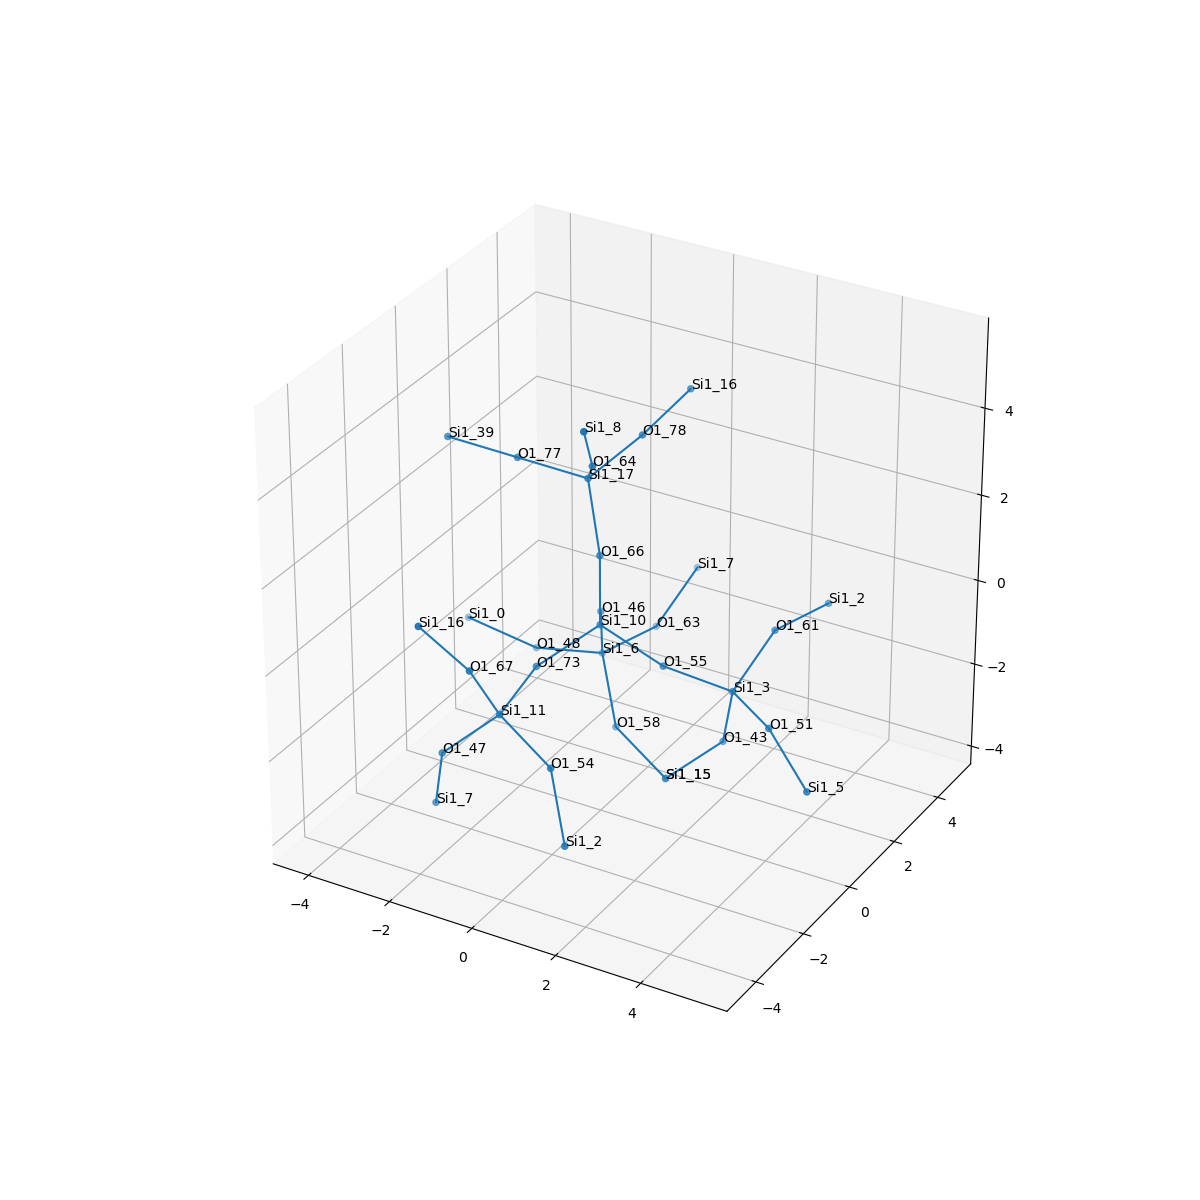

The file beside this chart, header and first rows:
, neighbor_num, isite, atom, x, y, z, front_index
0, 0, 10, Si1, 0.0, 0.0, 0.0, 
1, 1, 46, O1, -0.7585, 1.312, -0.5441, 0.0
2, 1, 55, O1, 1.519, -5.551115123125783e-17, -0.5367, 0.0
3, 1, 66, O1, -1.1102230246251565e-16, 0.0, 1.609, 0.0
4, 1, 73, O1, -0.7594, -1.314, -0.5368, 0.0
5, 2, 6, Si1, -1.116, 1.972, -1.968, 1.0
6, 2, 3, Si1, 2.7, 0.8499, -1.226, 2.0
7, 2, 17, Si1, -0.4372, 0.2674, 3.135, 3.0
8, 2, 11, Si1, -0.6875, -2.894, -0.8398, 4.0
9, 3, 48, O1, -2.699, 1.859, -2.236, 5.0
10, 3, 58, O1, -0.3227, 1.191, -3.131, 5.0
11, 3, 63, O1, -0.6788, 3.521, -1.97, 5.0
12, 3, 61, O1, 2.951, 2.199, -0.3832, 6.0
13, 3, 43, O1, 2.275, 1.226, -2.733, 6.0
14, 3, 51, O1, 4.046, -0.03034, -1.247, 6.0
15, 3, 77, O1, -2.029, 0.1008, 3.275, 7.0
16, 3, 78, O1, -0.007357, 1.758, 3.558, 7.0
17, 3, 64, O1, 0.3018, -0.7929, 4.094, 7.0
18, 3, 47, O1, -1.852, -3.289, -1.879, 8.0
19, 3, 67, O1, -0.882, -3.712, 0.5316, 8.0
20, 3, 54, O1, 0.7459, -3.253, -1.481, 8.0
21, 4, 0, Si1, -4.189, 1.504, -1.744, 9.0
22, 4, 15, Si1, 1.111, 0.831, -3.772, 10.0
23, 4, 7, Si1, -0.4276, 4.87, -1.127, 11.0
24, 4, 2, Si1, 3.388, 3.748, -0.3852, 12.0
25, 4, 15, Si1, 1.111, 0.831, -3.772, 13.0
26, 4, 5, Si1, 5.301, -0.6685, -2.027, 14.0
27, 4, 39, Si1, -3.622, -0.06589, 3.415, 15.0
28, 4, 16, Si1, 0.2773, 3.275, 4.007, 16.0
29, 4, 8, Si1, 0.6518, -1.712, 5.367, 17.0
30, 4, 7, Si1, -2.277, -2.913, -3.386, 18.0
31, 4, 16, Si1, -1.572, -4.508, 1.749, 19.0
32, 4, 2, Si1, 1.539, -4.034, -2.644, 20.0
